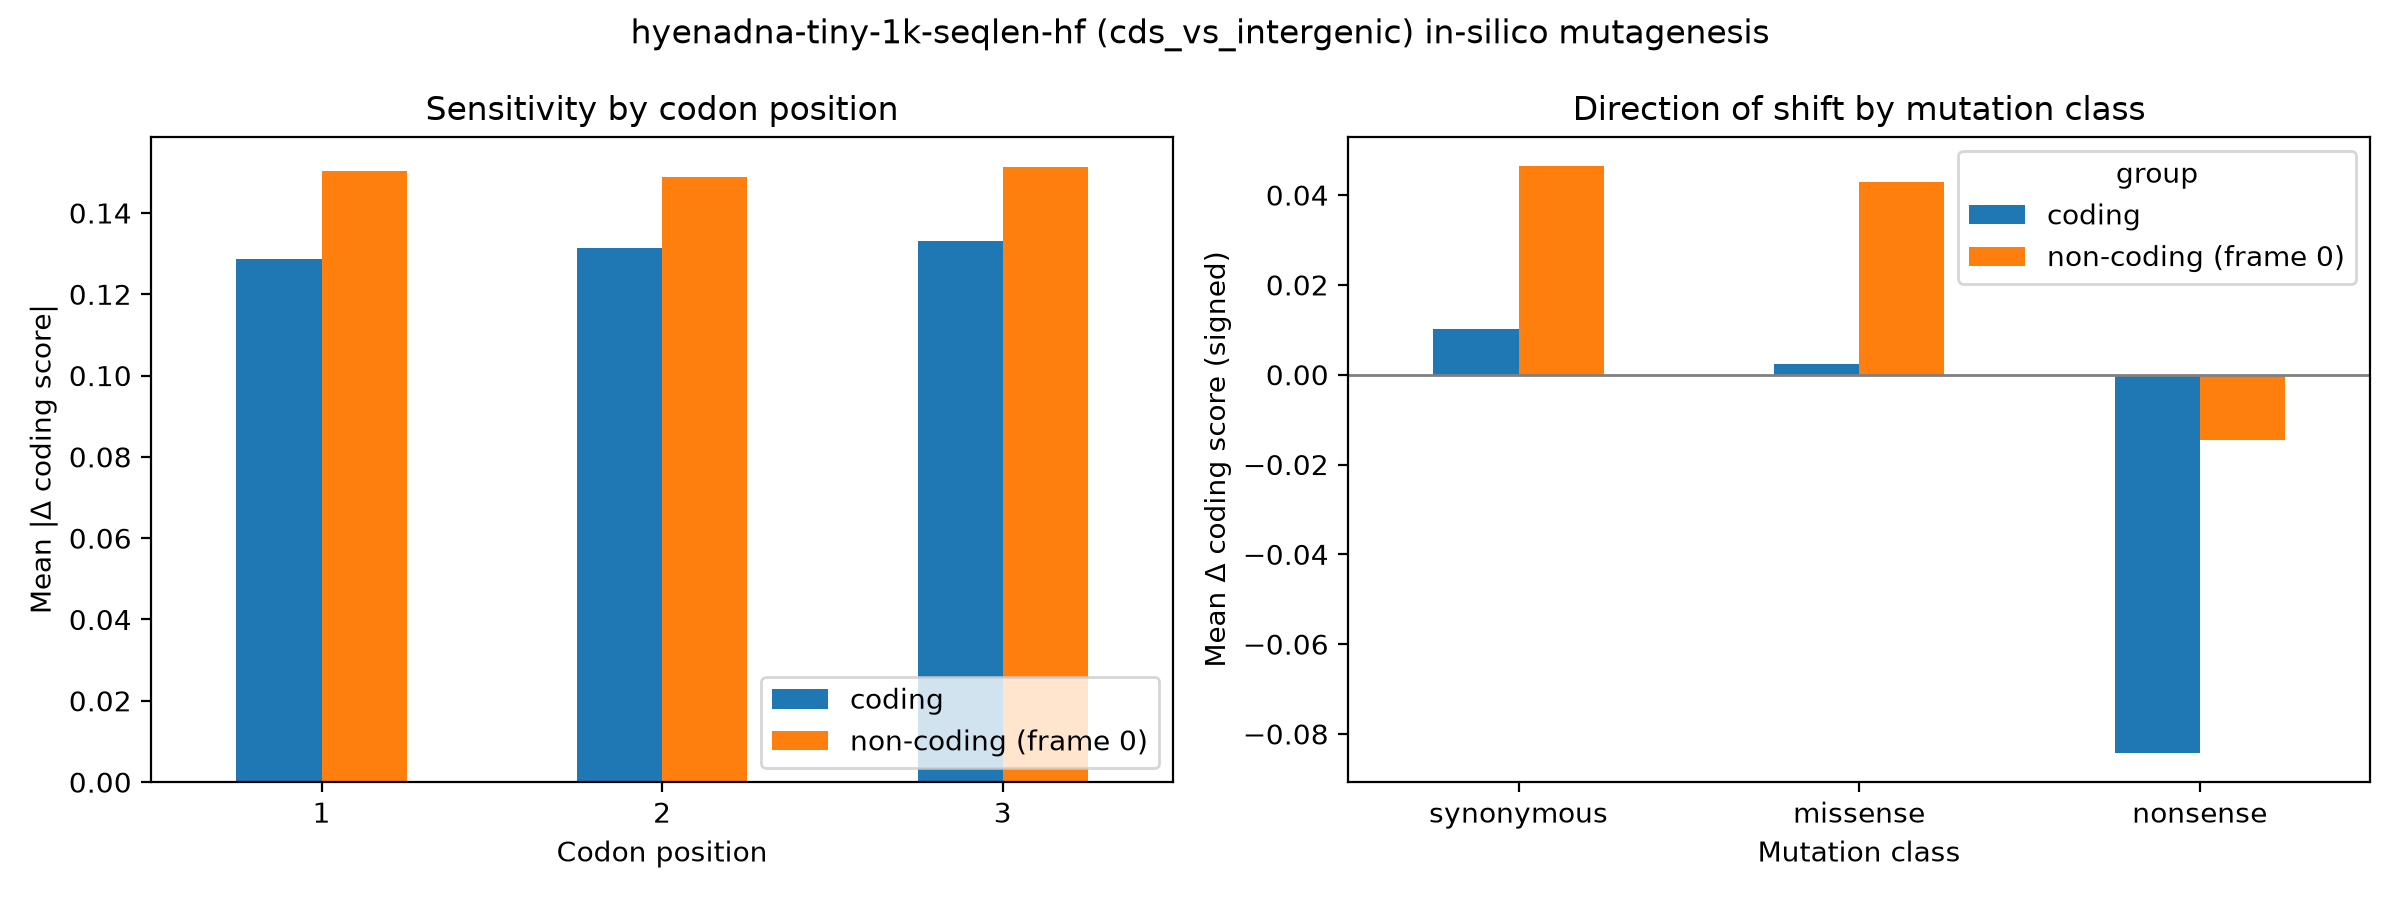

The file beside this chart, header and first rows:
group, codon_pos, mean_abs_delta, n
coding, 1, 0.1287, 18000
coding, 2, 0.1313, 18000
coding, 3, 0.1332, 18000
non-coding (frame 0), 1, 0.1502, 18000
non-coding (frame 0), 2, 0.1487, 18000
non-coding (frame 0), 3, 0.1512, 18000
